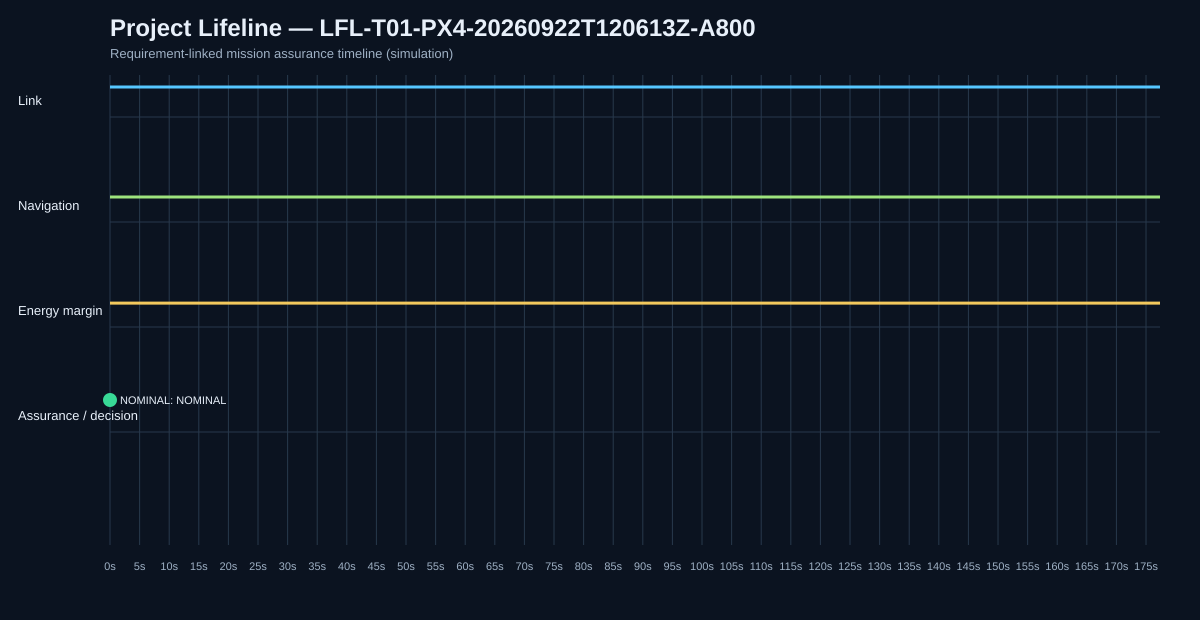

The file beside this chart, header and first rows:
sim_time_s, mission_state, assurance_state, action, link, navigation_confidence, energy_margin_wh, decision_code, package_custody, receipt_status, delivery_outcome, timeliness
0.0, PREFLIGHT, NOMINAL, NONE, True, 0.9, 60.0, NOMINAL, LOGISTICS_POINT, PENDING, PENDING, PENDING
0.511, PREFLIGHT, NOMINAL, NONE, True, 0.9, 60.0, NOMINAL, LOGISTICS_POINT, PENDING, PENDING, PENDING
1.012, PREFLIGHT, NOMINAL, NONE, True, 0.9, 60.0, NOMINAL, LOGISTICS_POINT, PENDING, PENDING, PENDING
1.514, PREFLIGHT, NOMINAL, NONE, True, 0.9, 60.0, NOMINAL, LOGISTICS_POINT, PENDING, PENDING, PENDING
2.015, OUTBOUND, NOMINAL, NONE, True, 0.9, 60.0, NOMINAL, AIRCRAFT, PENDING, PENDING, PENDING
2.516, OUTBOUND, NOMINAL, NONE, True, 0.9, 60.0, NOMINAL, AIRCRAFT, PENDING, PENDING, PENDING
3.015, OUTBOUND, NOMINAL, NONE, True, 0.9, 60.0, NOMINAL, AIRCRAFT, PENDING, PENDING, PENDING
3.516, OUTBOUND, NOMINAL, NONE, True, 0.9, 60.0, NOMINAL, AIRCRAFT, PENDING, PENDING, PENDING
4.016, OUTBOUND, NOMINAL, NONE, True, 0.9, 60.0, NOMINAL, AIRCRAFT, PENDING, PENDING, PENDING
4.517, OUTBOUND, NOMINAL, NONE, True, 0.9, 60.0, NOMINAL, AIRCRAFT, PENDING, PENDING, PENDING
5.018, OUTBOUND, NOMINAL, NONE, True, 0.9, 60.0, NOMINAL, AIRCRAFT, PENDING, PENDING, PENDING
5.519, OUTBOUND, NOMINAL, NONE, True, 0.9, 60.0, NOMINAL, AIRCRAFT, PENDING, PENDING, PENDING
6.02, OUTBOUND, NOMINAL, NONE, True, 0.9, 60.0, NOMINAL, AIRCRAFT, PENDING, PENDING, PENDING
6.521, OUTBOUND, NOMINAL, NONE, True, 0.9, 60.0, NOMINAL, AIRCRAFT, PENDING, PENDING, PENDING
7.022, OUTBOUND, NOMINAL, NONE, True, 0.9, 60.0, NOMINAL, AIRCRAFT, PENDING, PENDING, PENDING
7.569, OUTBOUND, NOMINAL, NONE, True, 0.9, 60.0, NOMINAL, AIRCRAFT, PENDING, PENDING, PENDING
8.07, OUTBOUND, NOMINAL, NONE, True, 0.9, 60.0, NOMINAL, AIRCRAFT, PENDING, PENDING, PENDING
8.571, OUTBOUND, NOMINAL, NONE, True, 0.9, 60.0, NOMINAL, AIRCRAFT, PENDING, PENDING, PENDING
9.072, OUTBOUND, NOMINAL, NONE, True, 0.9, 60.0, NOMINAL, AIRCRAFT, PENDING, PENDING, PENDING
9.573, OUTBOUND, NOMINAL, NONE, True, 0.9, 60.0, NOMINAL, AIRCRAFT, PENDING, PENDING, PENDING
10.07, OUTBOUND, NOMINAL, NONE, True, 0.9, 60.0, NOMINAL, AIRCRAFT, PENDING, PENDING, PENDING
10.57, OUTBOUND, NOMINAL, NONE, True, 0.9, 60.0, NOMINAL, AIRCRAFT, PENDING, PENDING, PENDING
11.08, OUTBOUND, NOMINAL, NONE, True, 0.9, 60.0, NOMINAL, AIRCRAFT, PENDING, PENDING, PENDING
11.58, OUTBOUND, NOMINAL, NONE, True, 0.9, 60.0, NOMINAL, AIRCRAFT, PENDING, PENDING, PENDING
12.08, OUTBOUND, NOMINAL, NONE, True, 0.9, 60.0, NOMINAL, AIRCRAFT, PENDING, PENDING, PENDING
12.58, OUTBOUND, NOMINAL, NONE, True, 0.9, 60.0, NOMINAL, AIRCRAFT, PENDING, PENDING, PENDING
13.08, OUTBOUND, NOMINAL, NONE, True, 0.9, 60.0, NOMINAL, AIRCRAFT, PENDING, PENDING, PENDING
13.59, OUTBOUND, NOMINAL, NONE, True, 0.9, 60.0, NOMINAL, AIRCRAFT, PENDING, PENDING, PENDING
14.09, OUTBOUND, NOMINAL, NONE, True, 0.9, 60.0, NOMINAL, AIRCRAFT, PENDING, PENDING, PENDING
14.59, OUTBOUND, NOMINAL, NONE, True, 0.9, 60.0, NOMINAL, AIRCRAFT, PENDING, PENDING, PENDING
15.09, OUTBOUND, NOMINAL, NONE, True, 0.9, 60.0, NOMINAL, AIRCRAFT, PENDING, PENDING, PENDING
15.59, OUTBOUND, NOMINAL, NONE, True, 0.9, 60.0, NOMINAL, AIRCRAFT, PENDING, PENDING, PENDING
16.1, OUTBOUND, NOMINAL, NONE, True, 0.9, 60.0, NOMINAL, AIRCRAFT, PENDING, PENDING, PENDING
16.6, OUTBOUND, NOMINAL, NONE, True, 0.9, 60.0, NOMINAL, AIRCRAFT, PENDING, PENDING, PENDING
17.1, OUTBOUND, NOMINAL, NONE, True, 0.9, 60.0, NOMINAL, AIRCRAFT, PENDING, PENDING, PENDING
17.61, OUTBOUND, NOMINAL, NONE, True, 0.9, 60.0, NOMINAL, AIRCRAFT, PENDING, PENDING, PENDING
18.11, OUTBOUND, NOMINAL, NONE, True, 0.9, 60.0, NOMINAL, AIRCRAFT, PENDING, PENDING, PENDING
18.61, OUTBOUND, NOMINAL, NONE, True, 0.9, 60.0, NOMINAL, AIRCRAFT, PENDING, PENDING, PENDING
19.11, OUTBOUND, NOMINAL, NONE, True, 0.9, 60.0, NOMINAL, AIRCRAFT, PENDING, PENDING, PENDING
19.61, OUTBOUND, NOMINAL, NONE, True, 0.9, 60.0, NOMINAL, AIRCRAFT, PENDING, PENDING, PENDING
20.11, OUTBOUND, NOMINAL, NONE, True, 0.9, 60.0, NOMINAL, AIRCRAFT, PENDING, PENDING, PENDING
20.61, OUTBOUND, NOMINAL, NONE, True, 0.9, 60.0, NOMINAL, AIRCRAFT, PENDING, PENDING, PENDING
21.11, OUTBOUND, NOMINAL, NONE, True, 0.9, 60.0, NOMINAL, AIRCRAFT, PENDING, PENDING, PENDING
21.62, OUTBOUND, NOMINAL, NONE, True, 0.9, 60.0, NOMINAL, AIRCRAFT, PENDING, PENDING, PENDING
22.12, OUTBOUND, NOMINAL, NONE, True, 0.9, 60.0, NOMINAL, AIRCRAFT, PENDING, PENDING, PENDING
22.62, OUTBOUND, NOMINAL, NONE, True, 0.9, 60.0, NOMINAL, AIRCRAFT, PENDING, PENDING, PENDING
23.12, OUTBOUND, NOMINAL, NONE, True, 0.9, 60.0, NOMINAL, AIRCRAFT, PENDING, PENDING, PENDING
23.62, OUTBOUND, NOMINAL, NONE, True, 0.9, 60.0, NOMINAL, AIRCRAFT, PENDING, PENDING, PENDING
24.12, OUTBOUND, NOMINAL, NONE, True, 0.9, 60.0, NOMINAL, AIRCRAFT, PENDING, PENDING, PENDING
24.62, OUTBOUND, NOMINAL, NONE, True, 0.9, 60.0, NOMINAL, AIRCRAFT, PENDING, PENDING, PENDING
25.12, OUTBOUND, NOMINAL, NONE, True, 0.9, 60.0, NOMINAL, AIRCRAFT, PENDING, PENDING, PENDING
25.62, OUTBOUND, NOMINAL, NONE, True, 0.9, 60.0, NOMINAL, AIRCRAFT, PENDING, PENDING, PENDING
26.12, OUTBOUND, NOMINAL, NONE, True, 0.9, 60.0, NOMINAL, AIRCRAFT, PENDING, PENDING, PENDING
26.62, OUTBOUND, NOMINAL, NONE, True, 0.9, 60.0, NOMINAL, AIRCRAFT, PENDING, PENDING, PENDING
27.13, OUTBOUND, NOMINAL, NONE, True, 0.9, 60.0, NOMINAL, AIRCRAFT, PENDING, PENDING, PENDING
27.63, OUTBOUND, NOMINAL, NONE, True, 0.9, 60.0, NOMINAL, AIRCRAFT, PENDING, PENDING, PENDING
28.13, OUTBOUND, NOMINAL, NONE, True, 0.9, 60.0, NOMINAL, AIRCRAFT, PENDING, PENDING, PENDING
28.63, OUTBOUND, NOMINAL, NONE, True, 0.9, 60.0, NOMINAL, AIRCRAFT, PENDING, PENDING, PENDING
29.13, OUTBOUND, NOMINAL, NONE, True, 0.9, 60.0, NOMINAL, AIRCRAFT, PENDING, PENDING, PENDING
29.63, OUTBOUND, NOMINAL, NONE, True, 0.9, 60.0, NOMINAL, AIRCRAFT, PENDING, PENDING, PENDING
... 294 more rows
